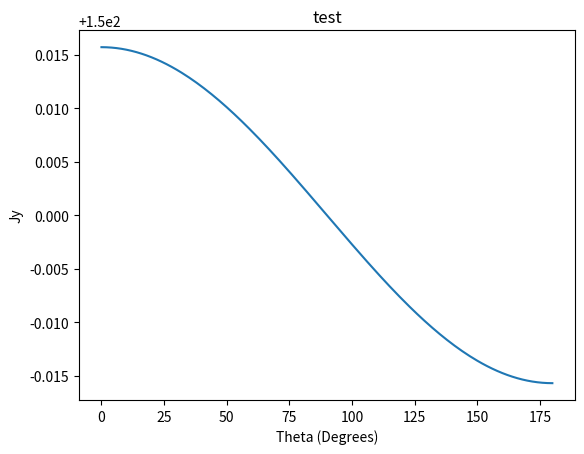

Write Python code to recreate this figure.
#! /usr/bin/env python
"""
Spyder Editor
[redacted]
Prj week 1:2, Measurement EQ Time started ()???? 6/19/2017
Prj week 1:3, cont. (9:30) 6/20/2017
"""
import numpy as np
import matplotlib.pyplot as plt

#[x,y,z].
# a,b,c are position vectors.
#b; a and c antenna's.

def sme(v,a,b,c):
    t=[]
    for i in range(len(a)):
        t.append(a[i]-c[i])    
    x = 100.0*(150.0/v)**(1)*np.exp(-2*np.pi*np.dot(t,b)*v/(3e8))
    return x

emp=[]
horz=[]

for i in range(181):
    horz.append(i)
    emp.append(sme(100,[0,0,0],[np.cos(i/180.0*np.pi),0,np.sin(i/180*np.pi)],[50,0,0]))

plt.figure(1)
plt.title('test')
plt.xlabel('Theta (Degrees)')
plt.ylabel('Jy')
plt.plot(horz,emp)
#plt.axis([0,180,149.98,150.02])

plt.show()
#To expand it to 2 or 3 repeaded the forloop and combined the array
